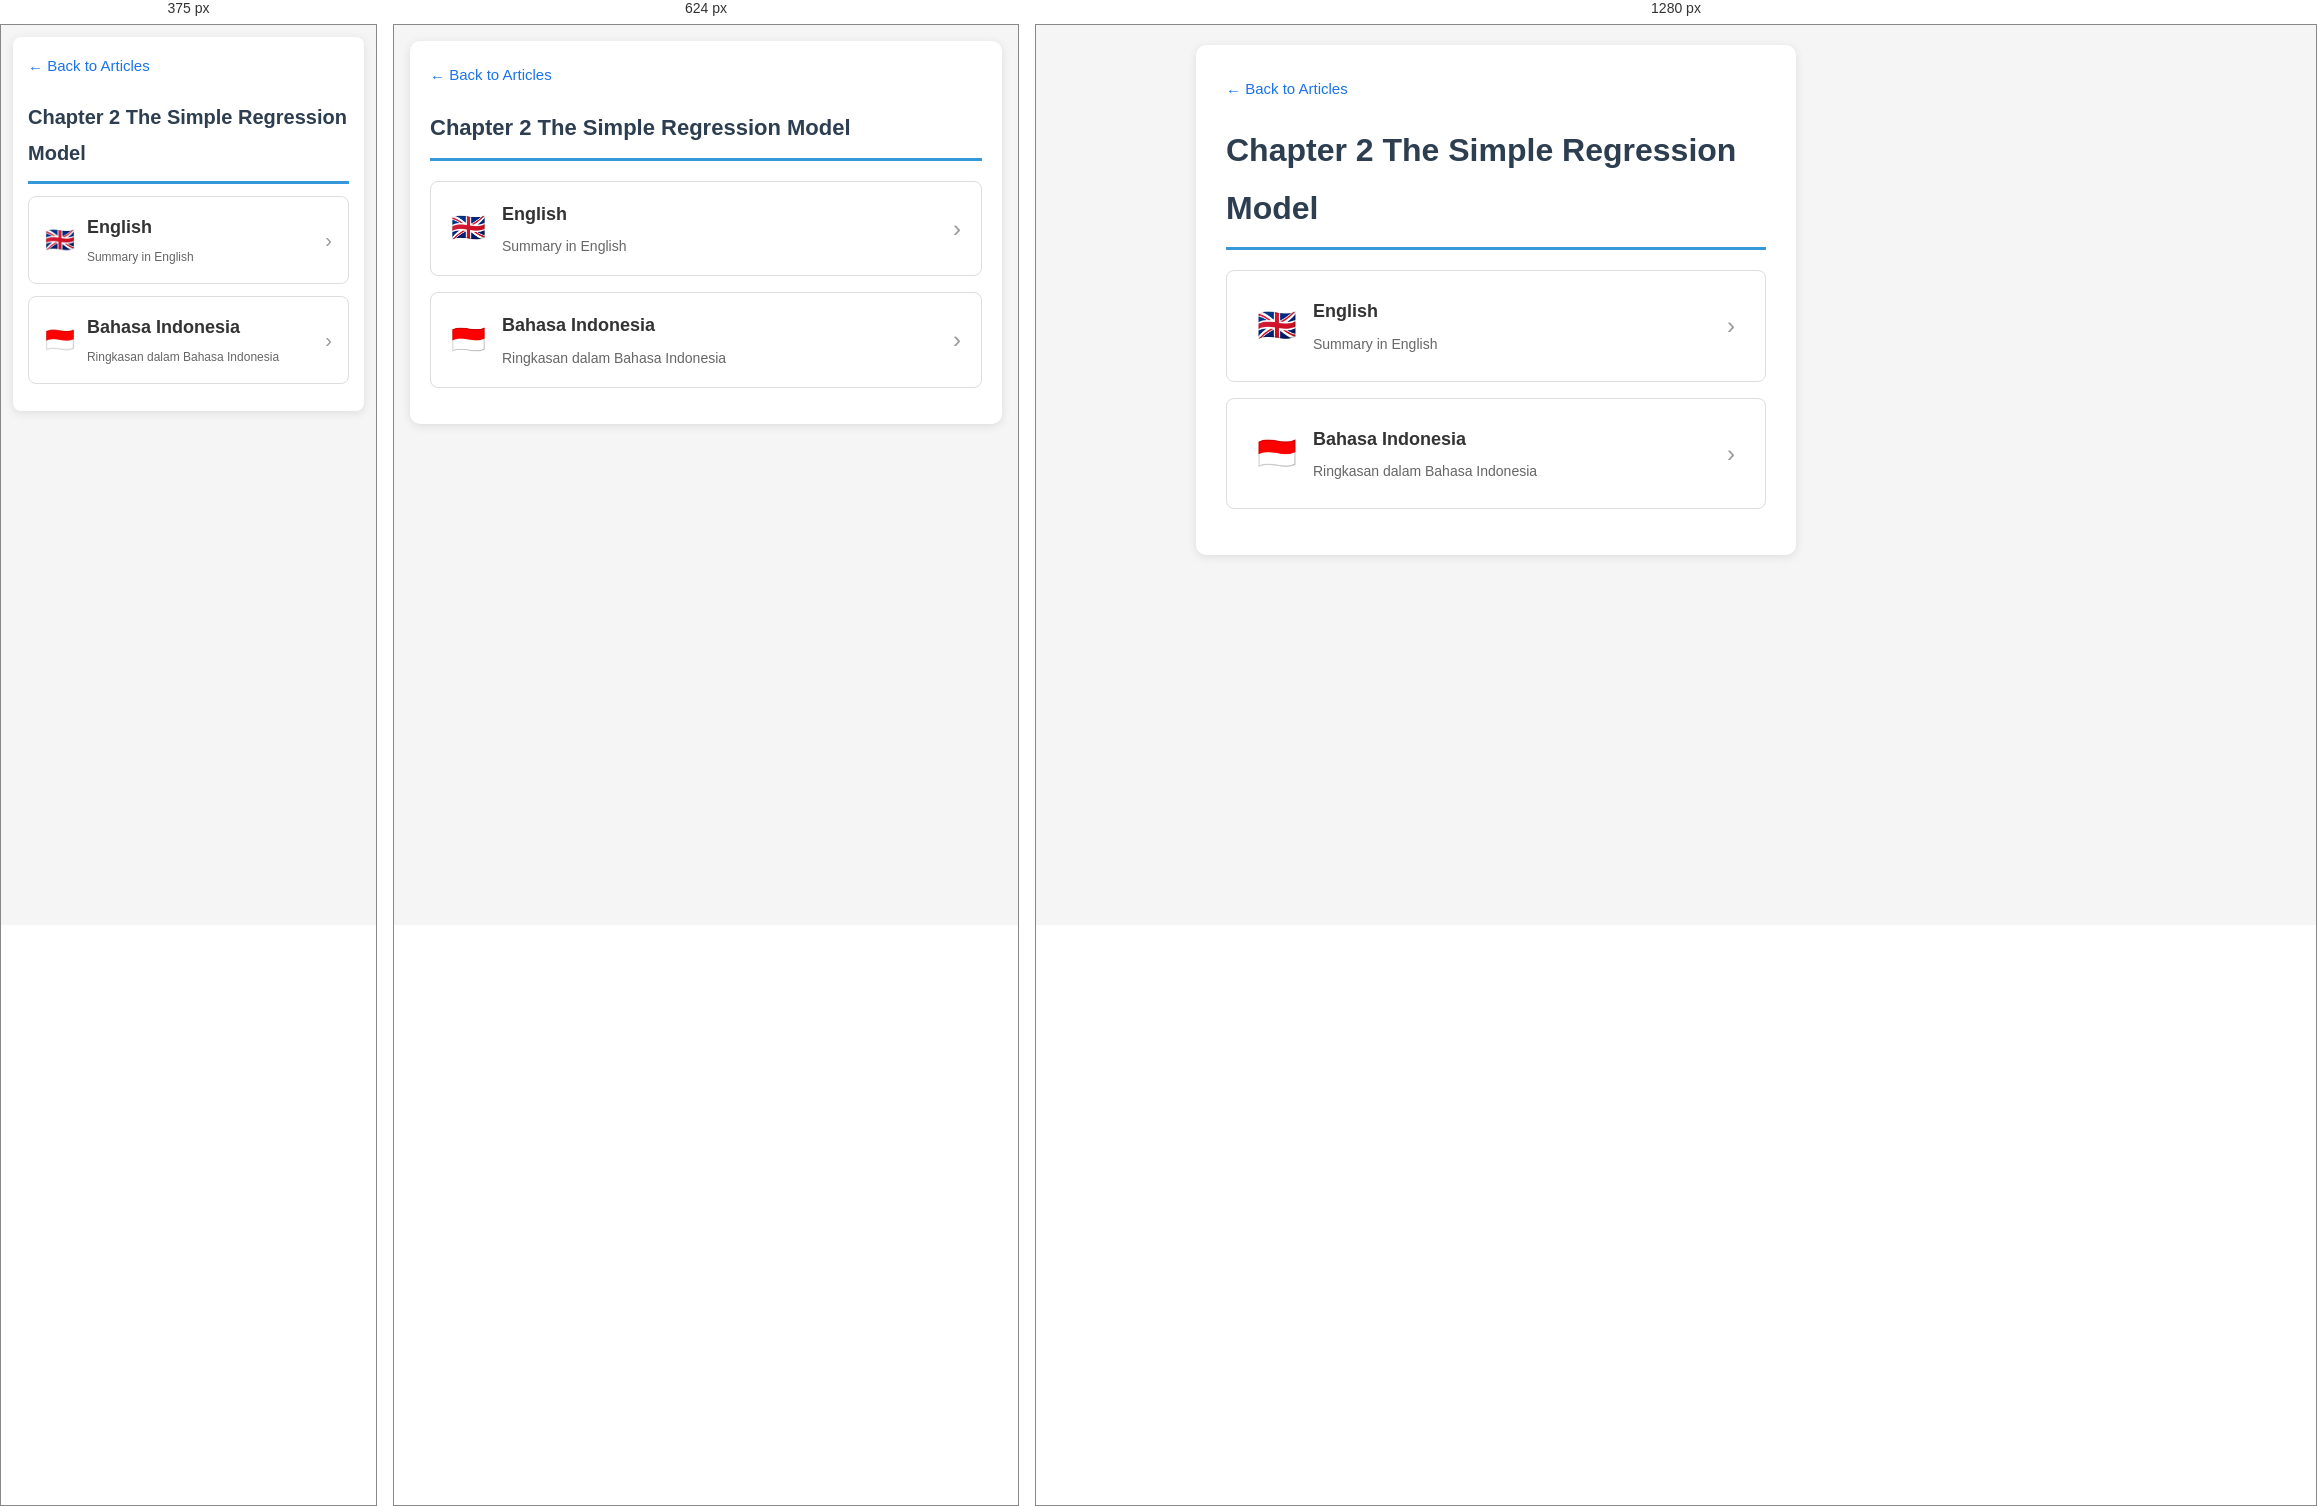
Rendered at 375 px, 624 px and 1280 px, left to right.

<!-- file: index.html -->
<!DOCTYPE html>
<html lang="en">
<head>
  <meta charset="UTF-8">
  <meta name="viewport" content="width=device-width, initial-scale=1.0">
  <title>Chapter 2   The Simple Regression Model</title>
  <link rel="stylesheet" href="../../css/responsive.css">
</head>
<body>
  <div class="container" style="max-width:600px;">
    <a href="../index.html" class="back">&larr; Back to Articles</a>
    <h1>Chapter 2   The Simple Regression Model</h1>
    <a href="Ringkasan_Chapter_2_-_The_Simple_Regression_Model_ENG.html" class="lang-card">
      <span class="flag">🇬🇧</span>
      <div class="info">
        <div class="title">English</div>
        <div class="desc">Summary in English</div>
      </div>
      <span class="arrow">&rsaquo;</span>
    </a>
    <a href="Ringkasan_Chapter_2_-_The_Simple_Regression_Model_IND.html" class="lang-card">
      <span class="flag">🇮🇩</span>
      <div class="info">
        <div class="title">Bahasa Indonesia</div>
        <div class="desc">Ringkasan dalam Bahasa Indonesia</div>
      </div>
      <span class="arrow">&rsaquo;</span>
    </a>
  </div>
</body>
</html>

/* @media block from responsive.css */
@media screen and (max-width: 768px) {
    body {
        padding: 16px !important;
        font-size: 15px !important;
    }
    h1 { font-size: 22px !important; }
    h2 { font-size: 18px !important; }
    h3 { font-size: 16px !important; }
    .container { padding: 20px !important; max-width: 100% !important; }
    .formula-box .formula { font-size: 16px !important; }
    .toc ul { columns: 1; }

    .nav-card, .book-card, .article-card, .lang-card { padding: 16px 20px !important; }
    .nav-card .title, .book-card .title, .article-card .title { font-size: 16px !important; }
    .nav-card .icon, .lang-card .flag { font-size: 28px !important; }

    table {
        display: block;
        overflow-x: auto;
        -webkit-overflow-scrolling: touch;
    }
    th, td { padding: 4px 6px !important; font-size: 12px !important; white-space: nowrap; }
}

/* @media block from responsive.css */
@media screen and (max-width: 480px) {
    body {
        padding: 12px !important;
        font-size: 14px !important;
    }
    .container { padding: 15px !important; border-radius: 8px !important; }
    h1 { font-size: 20px !important; margin-bottom: 12px !important; }
    h2 { font-size: 16px !important; }
    h3 { font-size: 15px !important; }

    .interpretation, .formula-box, .example, .analogy, .insight, .key-takeaway, .toc {
        padding: 12px !important;
        margin: 12px 0 !important;
    }
    .formula-box .formula { font-size: 14px !important; }
    .toc li { padding: 4px 0 !important; }
    .toc a { font-size: 13px !important; }

    .nav-card, .book-card, .article-card, .lang-card {
        padding: 14px 16px !important;
        margin-bottom: 12px !important;
    }
    .nav-card .icon, .lang-card .flag { font-size: 24px !important; margin-right: 12px !important; }
    .nav-card .title, .book-card .title, .article-card .title { font-size: 15px !important; }
    .nav-card .desc, .book-card .meta, .article-card .meta, .lang-card .desc { font-size: 12px !important; }
    .nav-card .arrow, .book-card .arrow, .article-card .arrow, .lang-card .arrow { font-size: 20px !important; }

    .chapter-list a { padding: 12px 14px !important; font-size: 14px !important; }
    .chapter-num { display: block; margin-bottom: 4px; }

    table {
        display: block;
        overflow-x: auto;
        -webkit-overflow-scrolling: touch;
        margin: 8px 0 !important;
    }
    th, td { padding: 4px 6px !important; font-size: 11px !important; white-space: nowrap; }

    .toolbar button { padding: 8px 14px !important; font-size: 14px !important; }
    .note { font-size: 12px !important; }
}